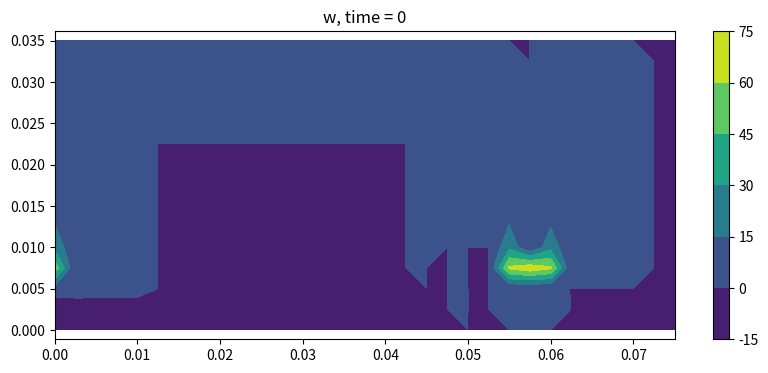
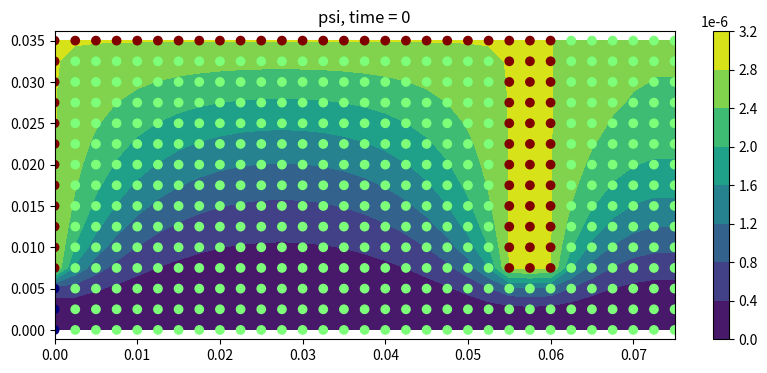
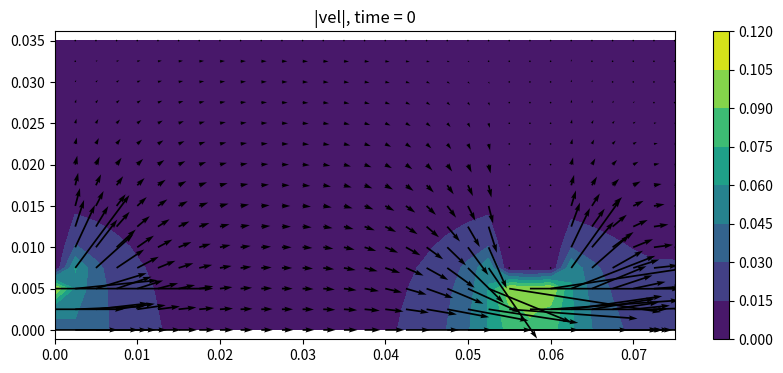

Reproduce these figures in Python, in order. (Note: this script raises an exception after producing the figures.)
'''flow through a cavity, RZ version
See below URL for more info
https://www.particleincell.com/2016/vorticity-streamfunction-cylindrical
'''

#enable this if running on shell system without graphics
#import matplotlib
#matplotlib.use('Agg')

import numpy as np
import pylab as pl

#flags nodes as follows:
OPEN = 0
WALL = 1
INLET = -1
OUTLET= -2    
def makeGeometry():    
    node_type = np.zeros((ni,nj))
        
    #left wall
    node_type[0,0:ni] = WALL
    node_type[0,0:inlet_nn] = INLET
    
    #top wall
    node_type[:ni-outlet_dz,nj-1] = WALL
        
    #right wall
    node_type[ni-3-outlet_dz:ni-outlet_dz, outlet_nn:] = WALL
   
    return node_type

#sets boundary conditions on psi
def initPsi():
    psi = np.zeros((ni,nj))
    
    psi[:0] = 0     #streamline along axis of rotations
    
    #volumetric flow = 2*pi*psi
    psi_wall = 0.5*u0*(pos_r[inlet_nn]**2)
    print("Inlet flow rate: %g"%(psi_wall))
    
    psi[node_type==WALL] = psi_wall
            
    return psi
    
#solves d^2psi/dz^2 + d^2psi/dr^2  = -w
def computePsi(w, psi, u, v):              
    psi2 = np.copy(psi)
    
    idz2 = 1/(dz*dz)
    idr2 = 1/(dr*dr)
    for it in range(1001):   
        psi2[1:ni-1,1:nj-1] = (w[1:ni-1,1:nj-1]*pos_r[1:nj-1] + 
                             idz2*(psi[0:ni-2,1:nj-1]+psi[2:ni,1:nj-1])+
                             idr2*(psi[1:ni-1,0:nj-2]+psi[1:ni-1,2:nj])-
                             1/(2*dr*pos_r[1:nj-1])*(psi[1:ni-1,2:nj]-psi[1:ni-1,0:nj-2])
                             )/(2*(idz2+idr2))        
                            
        #replace values on boundary nodes with previous values
        psi2[node_type>0] = psi[node_type>0]
                    
        #inlet, dpsi/dz = -v = 0           
        for j in range(nj):
            if (node_type[0,j]==INLET):
                psi2[0,j] = psi2[1,j] 
        
        #dpsi/dz = -v on zmax 
        for j in range(nj):
            if (node_type[ni-1,j]!=WALL):
                psi2[ni-1,j] = psi2[ni-2,j] - dz*(v[ni-1,j])*pos_r[j]
        
        #dpsi/dr = -u = 0 on rmax
        psi2[ni-outlet_dz:,nj-1] = psi2[ni-outlet_dz:,nj-2]
 
        #copy down solution        
        psi = np.copy(psi2) 
            
        #check for convergence                
        if (it%25==0):
            R = np.zeros_like(psi)
            R[1:ni-1,1:nj-1] = (w[1:ni-1,1:nj-1]*pos_r[1:nj-1] + 
                    idz2*(psi[0:ni-2,1:nj-1]-2*psi[1:ni-1,1:nj-1]+psi[2:ni,1:nj-1])+
                    idr2*(psi[1:ni-1,0:nj-2]-2*psi[1:ni-1,1:nj-1]+psi[1:ni-1,2:nj])-
                    1/(2*dr*pos_r[1:nj-1])*(psi[1:ni-1,2:nj]-psi[1:ni-1,0:nj-2]))
            R[node_type>0] = 0
            norm = np.linalg.norm(R)
            if (norm<1e-8): 
                return psi2
                
    print("computePsi failed to converge, norm = %g"%norm)
    return psi

#---------------- VORTICITY -------------------------------
def applyVorticityBoundaries(w,psi,u,v):
    dz2 = dz*dz
    dr2 = dr*dr    
    #apply boundaries
    for i in range(ni):
        for j in range(nj):
            count = 0
            ww = 0
            
            #left wall
            if (i<ni-1 and node_type[i,j]==WALL and node_type[i+1,j]==OPEN):
                ww += 2*(psi[i,j]-psi[i+1,j])/(pos_r[j]*dz2) - 2*v[i,j]/dz
                count += 1
                
            #right wall
            if (i>0 and node_type[i,j]==WALL and node_type[i-1,j]==OPEN):
                ww += 2*(psi[i,j]-psi[i-1,j])/(pos_r[j]*dz2) + 2*v[i,j]/dz
                count += 1
            
            #top wall
            if (j>0 and node_type[i,j]==WALL and node_type[i,j-1]==OPEN):
                ww += 2*(psi[i,j]-psi[i,j-1])/(pos_r[j]*dr2) - 2*u[i,j]/dr + u[i,j]/pos_r[j]
                count +=1 
            
            #set values
            if (count>0):
                w[i,j] = ww/count
                
    #outlet on right side, dw/dz = 0
    w[ni-1,:] = w[ni-2,:]
    
    #outlet on rmax, dw/dr = 0
    for i in range(ni-outlet_dz,ni):
        w[i,nj-1]=w[i,nj-2]
    
    #inlet on left side
    for j in range(1,inlet_nn):
        if (j<nj-1):
            du_dr = (u[0,j+1]-u[0,j-1])/(2*dr)
        else:
            du_dr = (u[0,j]-u[0,j-1])/dr                    
        #w[i,j] = 2*(psi[i,j]-psi[i+1,j])/dz2 - 2*v[i,j]/dz + du_dr                 
        w[0,j] = -du_dr
    
    #this should already be set, w=0 on axis
    w[:,0] = 0

#computes RHS for vorticity equation
def R(w):
    dz2 = dz*dz
    dr2 = dr*dr    
    #make copy so we use consistent data
    r = np.zeros_like(w)
    for i in range(1,ni-1):
        for j in range(1,nj-1):
            if (node_type[i,j]>0): continue
                
            #viscous term, d^2w/dz^2+d^2w/dr^2+(1/r)dw/dr
            A = nu*(
                (w[i-1][j]-2*w[i][j]+w[i+1][j])/dz2 + 
                (w[i][j-1]-2*w[i][j]+w[i][j+1])/dr2 +
                (w[i][j+1]-w[i][j-1])/(2*dr*pos_r[j]))
            
            #convective term u*dw/dz    
            B = u[i][j]*(w[i+1][j]-w[i-1][j])/(2*dz)
            
            #convective term v*dw/dr
            C = v[i][j]*(w[i][j+1]-w[i][j-1])/(2*dr)
                      
            
            r[i][j] = A - B - C
    return r
            
#advances vorticity equation using RK4
def advanceRK4(w,psi,u,v):
    applyVorticityBoundaries(w,psi,u,v)
        
    #compute the four terms of RK4
    Rk = R(w)
    w1 = w + 0.5*dt*Rk
    
    R1 = R(w1)
    w2 = w + 0.5*dt*R1
    
    R2 = R(w2)
    w3 = w + dt*R2
    
    R3 = R(w3)
    w_new = w + (dt/6.0)*(Rk + 2*R1 + 2*R2 +R3) 
              
    #return new value
    return w_new

#differentiates psi to get velocity
def computeVel(psi):
    u = np.zeros_like(psi)
    v = np.zeros_like(psi)
    for i in range (ni):
        for j in range (1,nj-1):
            
            #skip over walls, otherwise differencing on neighbors will be off
            if (node_type[i,j]==WALL): 
                continue
            #v = -dpsi/dz
            if (i==0):
                v[i,j] = -(psi[i+1,j]-psi[i,j])/(dz*pos_r[j])
            elif (i==ni-1):
                v[i,j] = -(psi[i,j]-psi[i-1,j])/(dz*pos_r[j])
            else:
                v[i,j] = -(psi[i+1,j]-psi[i-1,j])/(2*dr*pos_r[j])
            
            #u = dpsi/dr            
            u[i,j] = (psi[i,j+1] - psi[i,j-1])/(2*dr*pos_r[j])
       
    #u velocity on the axis from q=2*pi*psi
    u[:,0] = 2*psi[:,1]/((pos_r[1])**2)
    
    #similar approach to get u velocity on nj-1
    #first compute u[:,0.5]
    u[:,nj-1] = (psi[:,nj-1] - psi[:,nj-2])/dr
    
    u[node_type==WALL] = 0
    #v=0 on axis
    v[:,0] = 0

    return (u,v)
                        
# animation function
def make_plot(it): 
    pl.figure(fig1.number)
    fig1.clear()
    img=pl.contourf(pos_z,pos_r,np.transpose(w))
    pl.colorbar(img)
    pl.axis('equal')
    pl.xlim((pos_z[0],pos_z[ni-1]))
    pl.ylim((pos_r[0],pos_r[nj-1]))
    pl.title("w, time = %d"%it)    

    pl.figure(fig2.number)
    fig2.clear()
    img=pl.contourf(pos_z,pos_r,
                np.transpose(psi)
                )
    pl.colorbar(img)
    (Z,R)=pl.meshgrid(pos_z,pos_r)
    pl.scatter(Z,R,c=np.transpose(node_type),cmap='jet')
    pl.axis('equal')
    pl.xlim((pos_z[0],pos_z[ni-1]))
    pl.ylim((pos_r[0],pos_r[nj-1]))
    pl.title("psi, time = %d"%it)    

    pl.figure(fig3.number)
    fig3.clear()
#     fig3.hold(False)
    img=pl.contourf(pos_z,pos_r,
                np.transpose(np.sqrt(u*u+v*v))
#                np.transpose(u)
#                ,levels=np.linspace(0,0.30,num=10)
                )
    pl.colorbar(img)
#     pl.hold(True)
    pl.quiver(pos_z,pos_r, np.transpose(u), np.transpose(v))  
    pl.axis('equal')
    pl.xlim((pos_z[0],pos_z[ni-1]))
    pl.ylim((pos_r[0],pos_r[nj-1]))
    pl.title("|vel|, time = %d"%it)    
    pl.savefig("plots/vel%05d"%it)
    
    #also compute average u velocity
    u_ave = np.zeros(ni)
    flux = np.zeros(ni)
    for i in range (ni):
        A = 0       #cross-sectional area
        for j in range (nj):
            if (node_type[i,j]==WALL):
                continue
            
            if (j==0):
                r1 = pos_r[j]                
                r2 = r1+0.5*dr
            elif (j==nj-1):
                r2 = pos_r[j]
                r1 = r2-0.5*dr
            else:
                r1 = pos_r[j]-0.5*dr
                #if (node_type[i,j+1]==WALL):
                #    r2 = pos_r[j+1]
                #else:
                r2 = pos_r[j]+0.5*dr
                
            dA = np.pi*(r2**2-r1**2)
            A = A + dA
            
            flux[i] = flux[i] + dA*u[i,j]
        u_ave[i] = flux[i]/A
        
    pl.figure(fig4.number)
    fig4.clear()
#     fig4.hold(False)                    
    pl.plot(pos_z,flux,'k',linewidth=2)
    pl.title("flux, time = %d"%it)
    print("It %d"%it)
    pl.pause(0.0001)
    return flux,u_ave
          
#main program     
ni = 31
nj = 15

dt=2.0e-3
dz=0.0025
dr=0.0025

#parameters
u0 = 0.1   #inlet velocity
nu0 = 1.568e-5   #air kinematic viscosity at 300K
nu_k = 1        #artifical visocisity factor
nu = nu_k*nu0
inlet_nn = 3  #number of nodes making up inlet
outlet_nn = 3 #number of nodes in the outlet
outlet_dz = 6    #number of nodes outside the cavity
pos_z = np.arange(0,ni)*dz
pos_r = np.arange(0,nj)*dr

#generate geometry
node_type = makeGeometry()
    
#screen output
d=nu*dt*(1/(dz*dz)+1/(dr*dr))
print("d=%g, should be <= 0.5"%d)
u_max=u0*(inlet_nn/outlet_nn) #mass conservation through outlet
Re_x = u_max*dz/nu
cx=u0*dt/dz
Re_main = u0*pos_r[nj-1]*2/nu
Re_outlet = u_max*pos_r[outlet_nn-1]*2/nu
print("%g <= %g <= %g"%(2*cx,Re_x,2/cx))
print("u0 = %g, u_max = %g"%(u0,u_max))
print("Re_main = %g, Re_outlet = %g"%(Re_main,Re_outlet))
#set streamfunction boundary conditions
psi = initPsi()

#set initial values to zeros
w = np.zeros_like(psi)
u = np.zeros_like(psi)
v = np.zeros_like(psi)

#update u and v
it = 0
#pl.ioff()
fig1=pl.figure(1,figsize=(10,4))
fig2=pl.figure(2,figsize=(10,4))
fig3=pl.figure(3,figsize=(10,4))
fig4=pl.figure(4,figsize=(8,4))
pl.ion()

#iterate
print ("Starting main loop")
for it in range (1001):
       
    #solve psi
    psi = computePsi(w,psi,u,v)
  
    #update u and v
    u,v = computeVel(psi)
    
    #advance w
    w = advanceRK4(w,psi,u,v)
        
    if (it%100==0):
        flux,u_ave = make_plot(it)

print ("Done!")
